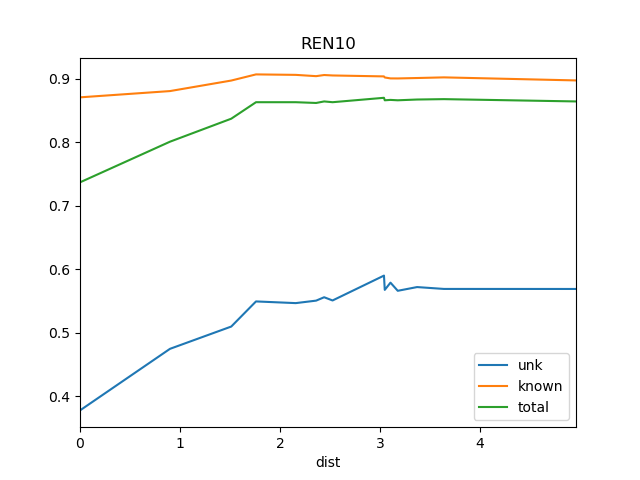

The file beside this chart, header and first rows:
dist, known, total, train_docs, unk
0.0, 0.8704, 0.7367, {'REN9'}, 0.3778
0.9, 0.8803, 0.8006, {'REN5', 'REN9', 'REN6'}, 0.4747
1.513, 0.8968, 0.8368, {'REN7', 'REN9', 'REN6', 'REN5', 'REN8'}, 0.5097
1.76, 0.9065, 0.8627, {'REN7', 'REN2', 'REN9', 'REN6', 'REN5',…, 0.5493
2.158, 0.9058, 0.8627, {'REN8', 'REN7', 'REN2', 'REN15', 'REN6'…, 0.5466
2.362, 0.9037, 0.8615, {'REN7', 'REN2', 'REN9', 'REN15', 'REN6'…, 0.5505
2.442, 0.9055, 0.864, {'REN8', 'REN7', 'REN2', 'REN15', 'REN6'…, 0.5558
2.526, 0.9048, 0.8627, {'REN8', 'REN7', 'REN2', 'REN15', 'REN9'…, 0.5508
3.04, 0.9033, 0.8697, {'REN8', 'REN7', 'REN14', 'REN2', 'REN9'…, 0.5899
3.048, 0.9017, 0.8658, {'REN8', 'REN14', 'REN7', 'REN2', 'REN15…, 0.5674
3.105, 0.9002, 0.8664, {'REN8', 'REN14', 'REN7', 'REN2', 'REN3'…, 0.5788
3.178, 0.9001, 0.8658, {'REN5', 'BS1', 'DSR', 'REN7', 'REN6', '…, 0.566
3.372, 0.9008, 0.867, {'REN5', 'BS1', 'DSR', 'REN7', 'REN6', '…, 0.5718
3.64, 0.9018, 0.8676, {'REN5', 'BS1', 'DSR', 'REN7', 'REN6', '…, 0.5689
4.961, 0.897, 0.864, {'Ko', 'REN5', 'BS1', 'DSR', 'REN7', 'RE…, 0.5689
